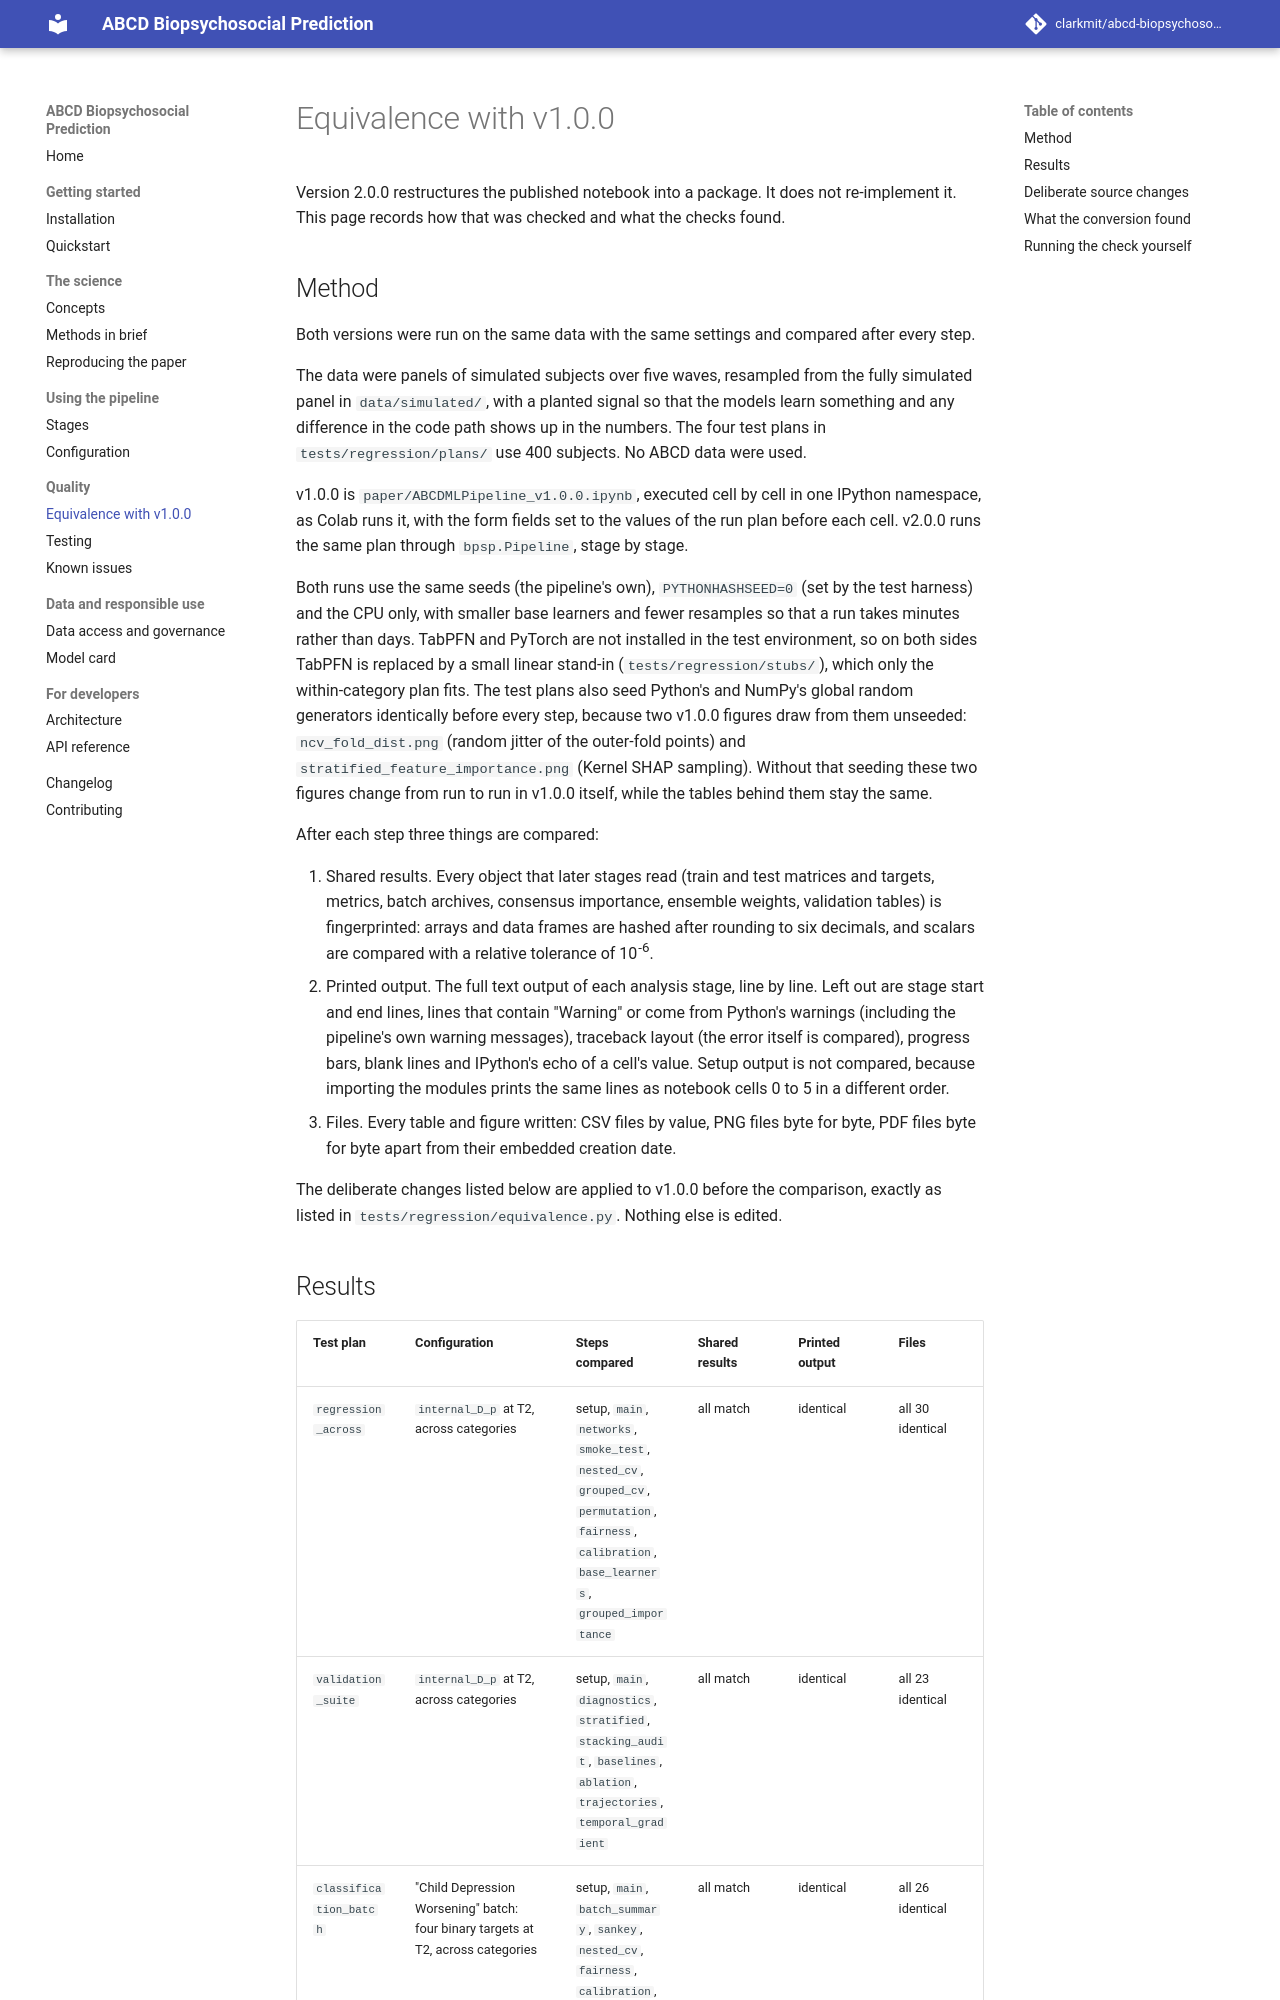

repository: clarkmit/abcd-biopsychosocial-prediction · page: equivalence/index.html · generator: mkdocs

# Equivalence with v1.0.0

Version 2.0.0 restructures the published notebook into a package. It does not re-implement it. This page records how that was checked and what the checks found.

## Method

Both versions were run on the same data with the same settings and compared after every step.

The data were panels of simulated subjects over five waves, resampled from the fully simulated panel in `data/simulated/`, with a planted signal so that the models learn something and any difference in the code path shows up in the numbers. The four test plans in `tests/regression/plans/` use 400 subjects. No ABCD data were used.

v1.0.0 is `paper/ABCDMLPipeline_v1.0.0.ipynb`, executed cell by cell in one IPython namespace, as Colab runs it, with the form fields set to the values of the run plan before each cell. v2.0.0 runs the same plan through `bpsp.Pipeline`, stage by stage.

Both runs use the same seeds (the pipeline's own), `PYTHONHASHSEED=0` (set by the test harness) and the CPU only, with smaller base learners and fewer resamples so that a run takes minutes rather than days. TabPFN and PyTorch are not installed in the test environment, so on both sides TabPFN is replaced by a small linear stand-in (`tests/regression/stubs/`), which only the within-category plan fits. The test plans also seed Python's and NumPy's global random generators identically before every step, because two v1.0.0 figures draw from them unseeded: `ncv_fold_dist.png` (random jitter of the outer-fold points) and `stratified_feature_importance.png` (Kernel SHAP sampling). Without that seeding these two figures change from run to run in v1.0.0 itself, while the tables behind them stay the same.

After each step three things are compared:

1. Shared results. Every object that later stages read (train and test matrices and targets, metrics, batch archives, consensus importance, ensemble weights, validation tables) is fingerprinted: arrays and data frames are hashed after rounding to six decimals, and scalars are compared with a relative tolerance of 10<sup>-6</sup>.
2. Printed output. The full text output of each analysis stage, line by line. Left out are stage start and end lines, lines that contain "Warning" or come from Python's warnings (including the pipeline's own warning messages), traceback layout (the error itself is compared), progress bars, blank lines and IPython's echo of a cell's value. Setup output is not compared, because importing the modules prints the same lines as notebook cells 0 to 5 in a different order.
3. Files. Every table and figure written: CSV files by value, PNG files byte for byte, PDF files byte for byte apart from their embedded creation date.

The deliberate changes listed below are applied to v1.0.0 before the comparison, exactly as listed in `tests/regression/equivalence.py`. Nothing else is edited.
